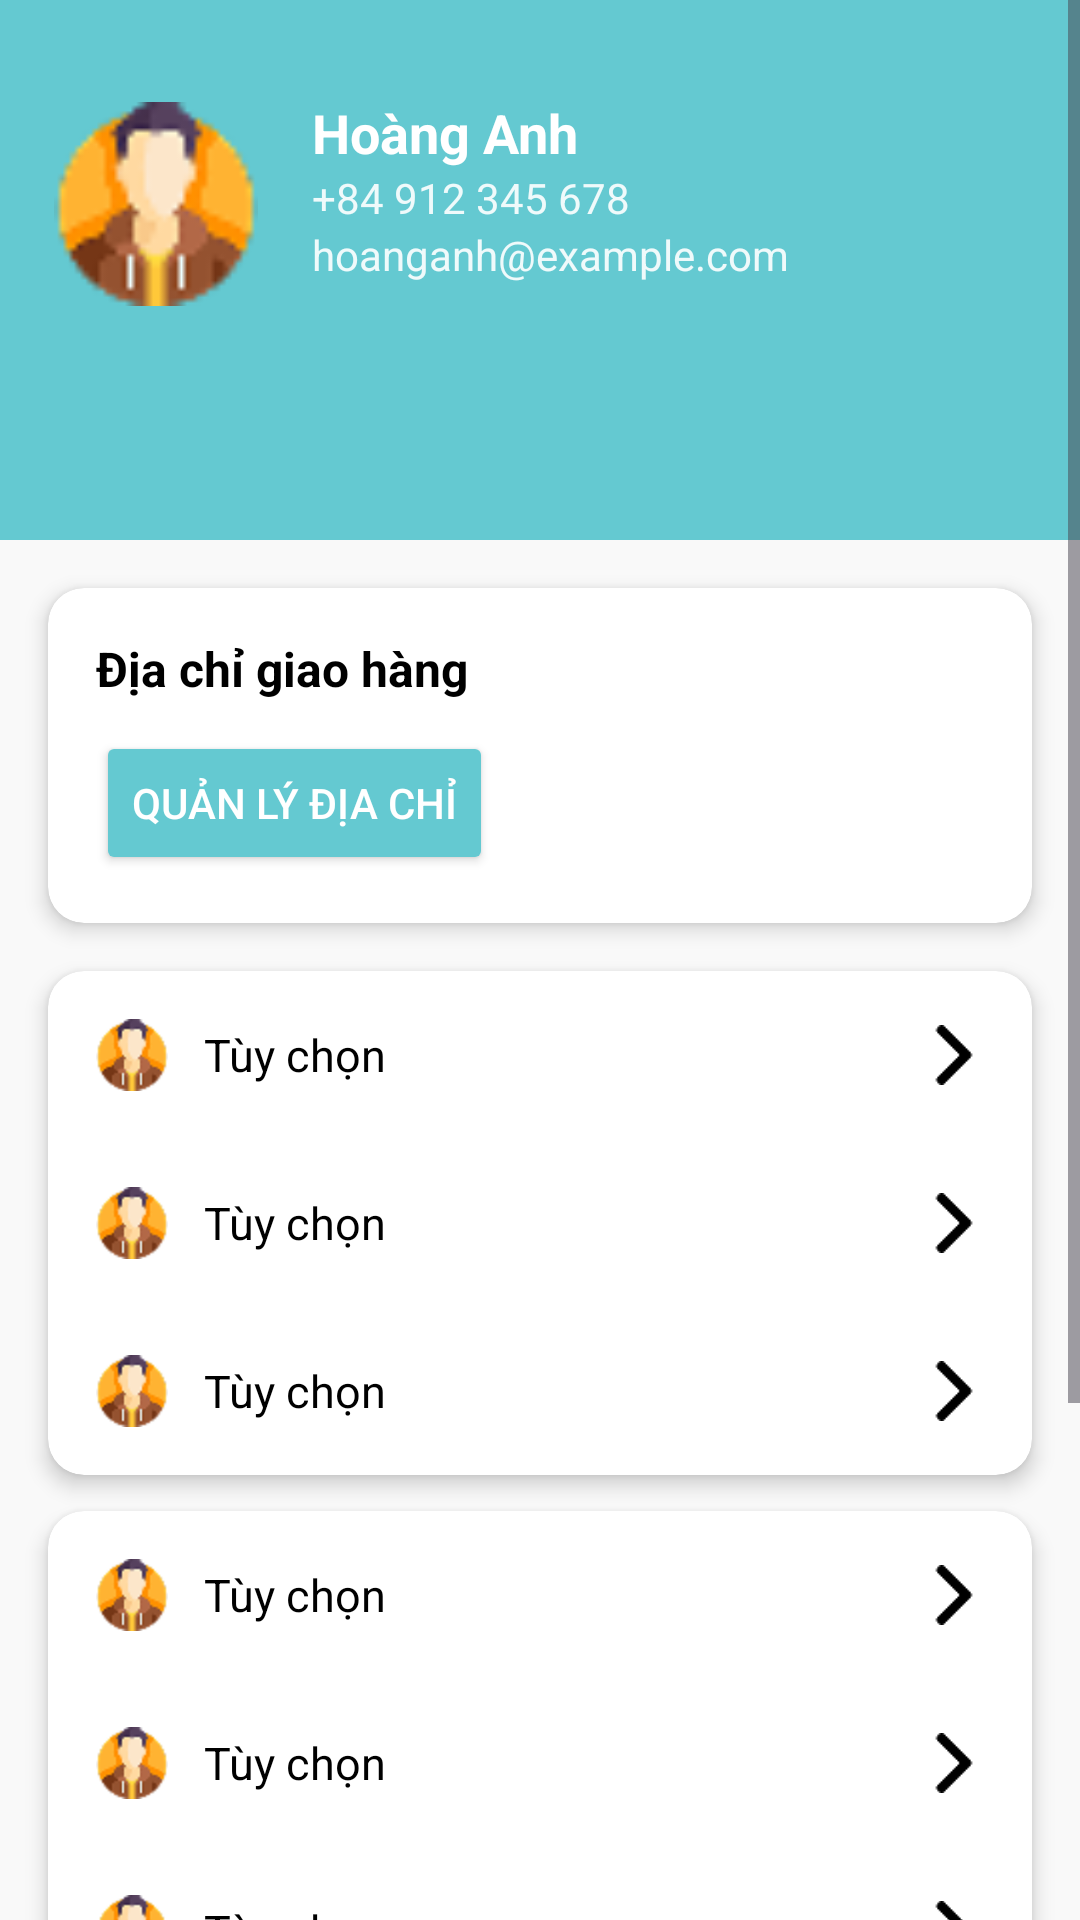

Here is an Android app screen rendered from its layout file. Give the layout XML and the strings, colors and styles it references.
<!-- AndroidManifest.xml: application theme Theme.FOODGOCUSTOMER -->
<!-- res/layout/fragment_profile.xml -->
<?xml version="1.0" encoding="utf-8"?>
<ScrollView xmlns:android="http://schemas.android.com/apk/res/android"
    xmlns:app="http://schemas.android.com/apk/res-auto"
    android:layout_width="match_parent"
    android:layout_height="match_parent"
    android:background="#F9F9F9"
    android:fillViewport="true">

    <LinearLayout
        android:layout_width="match_parent"
        android:layout_height="wrap_content"
        android:orientation="vertical">

        <androidx.constraintlayout.widget.ConstraintLayout
            android:layout_width="match_parent"
            android:layout_height="180dp"
            android:background="@color/colorPrimary"
            android:padding="16dp">

            <ImageView
                android:id="@+id/img_avatar"
                android:layout_width="72dp"
                android:layout_height="72dp"
                android:src="@drawable/avartar"
                android:padding="2dp"
                android:scaleType="centerCrop"
                android:layout_marginTop="16dp"
                app:layout_constraintTop_toTopOf="parent"
                app:layout_constraintStart_toStartOf="parent" />

            <LinearLayout
                android:layout_width="0dp"
                android:layout_height="wrap_content"
                android:orientation="vertical"
                android:layout_marginStart="16dp"
                app:layout_constraintStart_toEndOf="@id/img_avatar"
                app:layout_constraintTop_toTopOf="@id/img_avatar"
                app:layout_constraintEnd_toEndOf="parent">

                <TextView
                    android:id="@+id/tv_name"
                    android:layout_width="wrap_content"
                    android:layout_height="wrap_content"
                    android:text="Hoàng Anh"
                    android:textColor="@color/white"
                    android:textSize="18sp"
                    android:textStyle="bold" />

                <TextView
                    android:id="@+id/tv_phone"
                    android:layout_width="wrap_content"
                    android:layout_height="wrap_content"
                    android:text="+84 912 345 678"
                    android:textColor="@color/white"
                    android:alpha="0.9"
                    android:textSize="14sp" />

                <TextView
                    android:id="@+id/tv_email"
                    android:layout_width="wrap_content"
                    android:layout_height="wrap_content"
                    android:text="hoanganh@example.com"
                    android:textColor="@color/white"
                    android:alpha="0.9"
                    android:textSize="14sp" />
            </LinearLayout>
        </androidx.constraintlayout.widget.ConstraintLayout>

        
        <androidx.cardview.widget.CardView
            android:layout_width="match_parent"
            android:layout_height="wrap_content"
            android:layout_margin="16dp"
            app:cardCornerRadius="12dp"
            app:cardElevation="4dp">

            <LinearLayout
                android:layout_width="match_parent"
                android:layout_height="wrap_content"
                android:orientation="vertical"
                android:padding="16dp">

                <TextView
                    android:layout_width="wrap_content"
                    android:layout_height="wrap_content"
                    android:text="Địa chỉ giao hàng"
                    android:textStyle="bold"
                    android:textColor="@color/black"
                    android:textSize="16sp" />

                <TextView
                    android:id="@+id/tv_default_address"
                    android:layout_width="match_parent"
                    android:layout_height="wrap_content"
                    android:layout_marginTop="6dp"
                    android:text="146 Trần Phú, Mỗ Lao, Hà Đông"
                    android:textColor="#555555"
                    android:textSize="14sp"
                    android:visibility="gone"/>

                <Button
                    android:id="@+id/btn_manage_address"
                    android:layout_width="wrap_content"
                    android:layout_height="wrap_content"
                    android:layout_marginTop="10dp"
                    android:backgroundTint="@color/colorPrimary"
                    android:text="Quản lý địa chỉ"
                    android:textColor="@color/white"
                    android:textSize="14sp" />
            </LinearLayout>
        </androidx.cardview.widget.CardView>


        <androidx.cardview.widget.CardView
            android:layout_width="match_parent"
            android:layout_height="wrap_content"
            android:layout_marginHorizontal="16dp"
            android:layout_marginBottom="12dp"
            app:cardCornerRadius="12dp"
            app:cardElevation="4dp">

            <LinearLayout
                android:orientation="vertical"
                android:layout_width="match_parent"
                android:layout_height="wrap_content">

                <include layout="@layout/item_profile_option" android:id="@+id/item_profile" />
                <include layout="@layout/item_profile_option" android:id="@+id/item_cash" />
                <include layout="@layout/item_profile_option" android:id="@+id/item_security" />
            </LinearLayout>
        </androidx.cardview.widget.CardView>

        
        <androidx.cardview.widget.CardView
            android:layout_width="match_parent"
            android:layout_height="wrap_content"
            android:layout_marginHorizontal="16dp"
            android:layout_marginBottom="12dp"
            app:cardCornerRadius="12dp"
            app:cardElevation="4dp">

            <LinearLayout
                android:orientation="vertical"
                android:layout_width="match_parent"
                android:layout_height="wrap_content">

                <include layout="@layout/item_profile_option" android:id="@+id/item_orders" />
                <include layout="@layout/item_profile_option" android:id="@+id/item_vouchers" />
                <include layout="@layout/item_profile_option" android:id="@+id/item_reviews" />
            </LinearLayout>
        </androidx.cardview.widget.CardView>

        
        <androidx.cardview.widget.CardView
            android:layout_width="match_parent"
            android:layout_height="wrap_content"
            android:layout_marginHorizontal="16dp"
            android:layout_marginBottom="24dp"
            app:cardCornerRadius="12dp"
            app:cardElevation="4dp">

            <LinearLayout
                android:orientation="vertical"
                android:layout_width="match_parent"
                android:layout_height="wrap_content">

                <include layout="@layout/item_profile_option" android:id="@+id/item_notifications" />
                <include layout="@layout/item_profile_option" android:id="@+id/item_help" />
                <include layout="@layout/item_profile_option" android:id="@+id/item_logout" />
            </LinearLayout>
        </androidx.cardview.widget.CardView>
    </LinearLayout>
</ScrollView>
<!-- res/layout/item_profile_option.xml (included above) -->
<LinearLayout xmlns:android="http://schemas.android.com/apk/res/android"
    android:layout_width="match_parent"
    android:layout_height="56dp"
    android:orientation="horizontal"
    android:gravity="center_vertical"
    android:paddingHorizontal="16dp"
    android:background="?attr/selectableItemBackground">

    <ImageView
        android:id="@+id/img_icon"
        android:layout_width="24dp"
        android:layout_height="24dp"
        android:src="@drawable/avartar"/>

    <TextView
        android:id="@+id/tv_option"
        android:layout_width="0dp"
        android:layout_height="wrap_content"
        android:layout_marginStart="12dp"
        android:layout_weight="1"
        android:text="Tùy chọn"
        android:textColor="@color/black"
        android:textSize="15sp" />

    <ImageView
        android:layout_width="20dp"
        android:layout_height="20dp"
        android:src="@drawable/next"/>
</LinearLayout>
<!-- resources referenced by this layout -->
<resources>
  <color name="black">#FF000000</color>
  <color name="colorPrimary">#64C9D1</color>
  <color name="white">#FFFFFFFF</color>
  <!-- drawable avartar: png bitmap (drawable-hdpi, 2403 bytes) -->
  <!-- drawable next: png bitmap (drawable-hdpi, 357 bytes) -->
  <style name="Theme.FOODGOCUSTOMER" parent="Base.Theme.FOODGOCUSTOMER" />
  <style name="Base.Theme.FOODGOCUSTOMER" parent="Theme.Material3.DayNight.NoActionBar">
          <item name="android:windowFullscreen">true</item>
          
          
      </style>
</resources>
